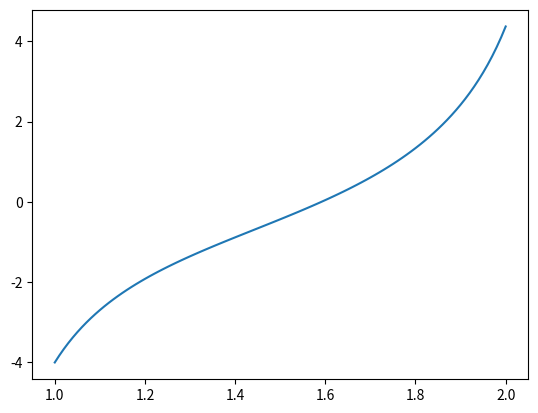

Generate this figure with matplotlib:
import numpy as np
import matplotlib.pyplot as plt
#Runge-kutta 2 is...
#x(t+h)=x(t)+0.5(K1+K2)
#K1=hf(t,x)
#K2=hf(t+h,x+K1)
def f(t,x):
    return 1+x**2+t**3



def Runge_Kutta2(f,x,t,h):
    K=np.zeros(2)
    
    K[0]=h*f(t,x)
    K[1]= h*f(t+h,x+K[0])
    
    x1=x+0.5*(K[0]+K[1])
    
    return x1

def Runge_Kutta4(f,x,t,h):
    
    K=np.zeros(4)
    
    K[0]=h*f(t,x)
    K[1]=h*f(t+0.5*h,x+0.5*K[0])
    K[2]=h*f(t+0.5*h,x+0.5*K[1])
    K[3]=h*f(t+h,x+K[2])
    
    x1= x+(K[0]+2*K[1]+2*K[2]+K[3])/6
    return x1
a=1
b=2#Domain [a,b]
n=101
x=np.zeros(n)
t=np.linspace(a,b,n) #t= a + hi ->this is equivalent to linspace
h=(b-a)/(n-1)

x[0]=-4.0#initial value(boundary problem)

for i in range(n-1):
    x[i+1]= Runge_Kutta4(f,x[i],t[i],h)
    
plt.plot(t,x)
plt.show()
print("Value:",x[n-1])